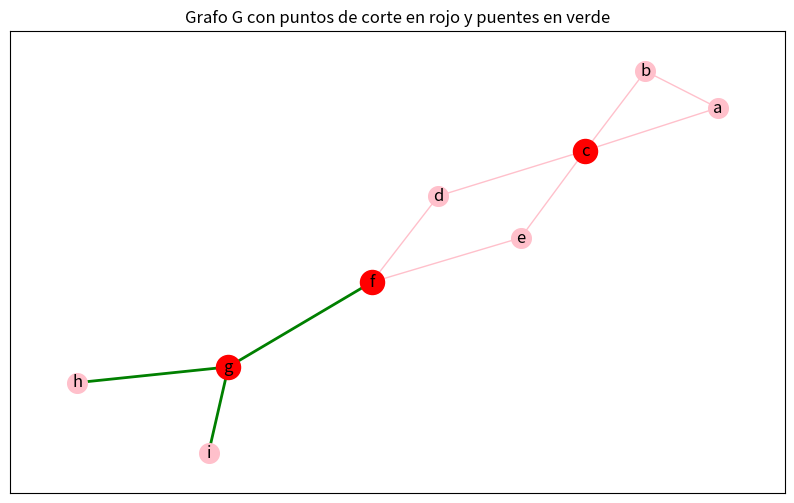

Write Python code to recreate this figure.
import networkx as nx
import matplotlib.pyplot as plt

G = nx.Graph()

G.add_nodes_from(['a','b','c','d','e','f','g','h','i'])

G.add_edges_from([('a','b'),('a','c'),('b','c'),
                  ('c','d'),('c','e'),('d','f'),
                  ('e','f'),('f','g'),('g','h'),('g','i')])


def dfs(graph, start_vertex):
    # Inicializar la pila vacía S
    S = []

    # Para cada vértice de G: status(v)=1
    # 1: no procesado, 2: en pila, 3: procesado
    status = {node:1 for node in graph.nodes()}

    #status(a)=2, meterlo en la pila
    status[start_vertex] = 2
    S.append(start_vertex)

    order_of_visit=[]

    while len(S)>0:
        #Cogemos un vértice x de la pila S
        x = S.pop()

        #Marcamos al vértice x como procesado
        status[x] = 3
        order_of_visit.append(x)

        #Obtenemos los vecinos de x
        neighbors = list(graph.neighbors(x))

        for j in neighbors:
            if status[j] ==1: #j es un vertice no procesado
                status[j] = 2 #Marcamos al vértice j como procesado
                S.append(j) #Metemos al vértice j en la pila S
    return order_of_visit


def puntos_de_corte_y_puentes(graph):
    C = []
    B = []

    #escribimos tuple(sorted(edge)) para que la arista (2,1) sea igual que la (1,2) (ya que, aunque el
    #grafo es no dirigido, esto Python no lo sabe automáticamente)
    #además debemos escribir tuple(...) porque sorted((2,1)) nos daría [1,2] y en python no podemos usar 
    #listas como claves de un diccionario
    b = {tuple(sorted(edge)): 0 for edge in graph.edges()}

    n = graph.number_of_nodes()

    for i in graph.nodes():
        G2 = graph.copy()
        G2.remove_node(i)

        v_start = list(G2.nodes())[0] #vértice con el que empezamos DFS

        if len(dfs(G2,v_start)) < n-1:
            #i es un punto de corte
            C.append(i)

            aristas_incidentes_i = list(graph.edges(i))

            for u,v in aristas_incidentes_i:
                arista = tuple(sorted((u,v)))
                b[arista] +=1
                if b[arista]==2:
                    #(u,v) es un puente
                    B.append(arista)

        if graph.degree(i) == 1:
            arista_incidente = list(graph.edges(i))[0]
            arista_incidente_ordenada = tuple(sorted(arista_incidente))
            if arista_incidente_ordenada not in B: 
                #comprobamos que la arista no está en B para evitar posibles repeticiones
                B.append(arista_incidente_ordenada)
    return C,B

#ejecución
solucion = puntos_de_corte_y_puentes(G)
print(solucion)

#visualización
plt.figure(figsize=(10,6))

pos = nx.spring_layout(G)

nx.draw_networkx_nodes(G,pos, node_color='pink',node_size=200)

nx.draw_networkx_edges(G,pos,edge_color='pink')

nx.draw_networkx_labels(G, pos)

#señalamos los puntos de corte
nx.draw_networkx_nodes(G,pos,nodelist=solucion[0], node_color='red',node_size=300)

#señalamos los puentes
nx.draw_networkx_edges(G, pos, edgelist=solucion[1], edge_color='green', width=2)

plt.title('Grafo G con puntos de corte en rojo y puentes en verde')

plt.show()



    
